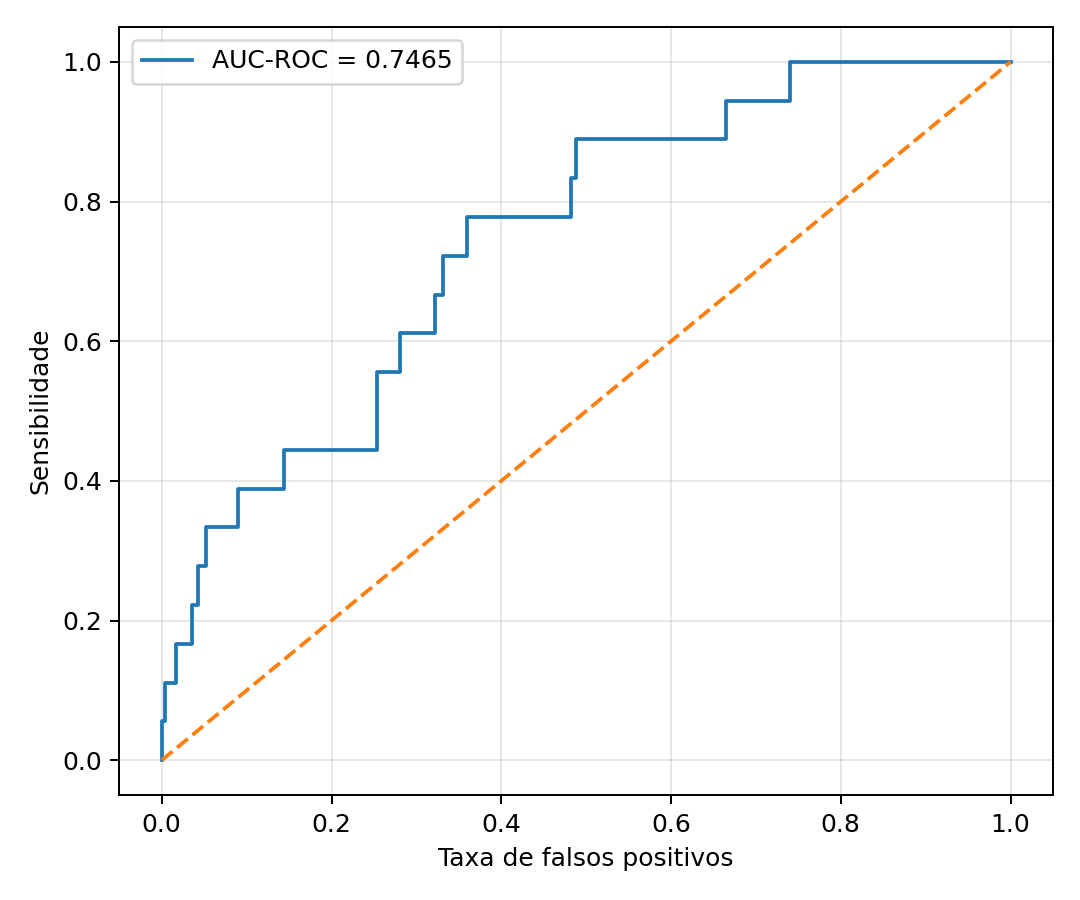

Values plotted in this chart, from the file beside it:
fpr, tpr
0.0, 0.0
0.0, 0.05556
0.003758, 0.05556
0.003758, 0.1111
0.01691, 0.1111
0.01691, 0.1667
0.03617, 0.1667
0.03617, 0.2222
0.04227, 0.2222
0.04227, 0.2778
0.05261, 0.2778
0.05261, 0.3333
0.08971, 0.3333
0.08971, 0.3889
0.1442, 0.3889
0.1442, 0.4444
0.2536, 0.4444
0.2536, 0.5
0.2541, 0.5
0.2541, 0.5556
0.2809, 0.5556
0.2809, 0.6111
0.3217, 0.6111
0.3217, 0.6667
0.3316, 0.6667
0.3316, 0.7222
0.3598, 0.7222
0.3598, 0.7778
0.4824, 0.7778
0.4824, 0.8333
0.4876, 0.8333
0.4876, 0.8889
0.6651, 0.8889
0.6651, 0.9444
0.7398, 0.9444
0.7398, 1.0
1.0, 1.0
